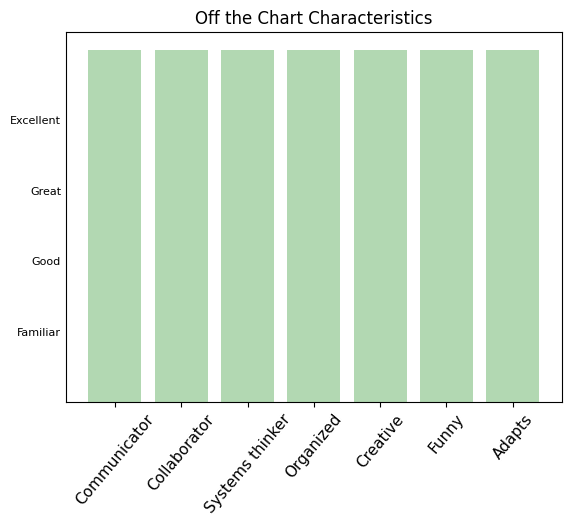

Write Python code to recreate this figure.
import matplotlib.pyplot as plt; plt.rcdefaults()
import numpy as np
import matplotlib.pyplot as plt

objects = ('Communicator', 'Collaborator', 'Systems thinker', 'Organized',  'Creative', 
                'Funny', 'Adapts')
y_pos = np.arange(len(objects))
performance = [5,5,5,5,5,5,5]
 
plt.bar(y_pos, performance, align='center', alpha=0.3, color='g')
plt.yticks([1, 2, 3, 4], ['Familiar', 'Good', 'Great', 'Excellent'])
plt.xticks(y_pos, objects, rotation = 50)
plt.tick_params(axis='y', which='major', labelsize=8, length = 1/500)
plt.tick_params(axis='x', which='major', labelsize=11)
plt.title('Off the Chart Characteristics')
 
plt.show()
